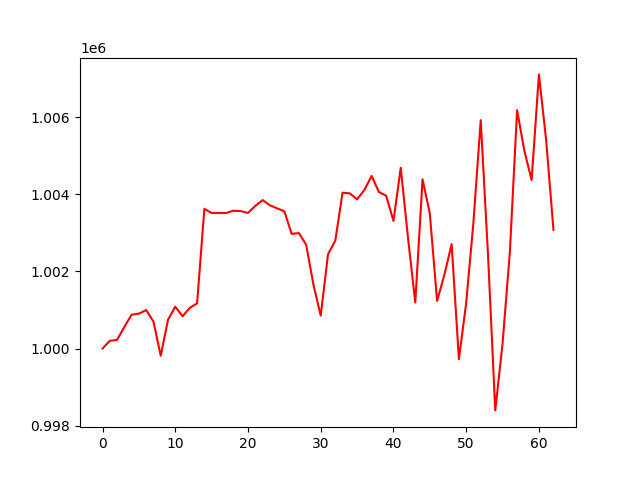

The data file committed next to this chart (first rows):
, 0
0, 1000000
1, 1000200
2, 1000224
3, 1000561
4, 1000880
5, 1000905
6, 1000998
7, 1000700
8, 999812
9, 1000745
10, 1001085
11, 1000837
12, 1001055
13, 1001171
14, 1003626
15, 1003517
16, 1003517
17, 1003517
18, 1003577
19, 1003566
20, 1003519
21, 1003701
22, 1003852
23, 1003719
24, 1003638
25, 1003563
26, 1002976
27, 1002996
28, 1002693
29, 1001653
30, 1000853
31, 1002446
32, 1002797
33, 1004045
34, 1004026
35, 1003873
36, 1004115
37, 1004479
38, 1004062
39, 1003965
40, 1003311
41, 1004691
42, 1002874
43, 1001192
44, 1004391
45, 1003508
46, 1001233
47, 1001916
48, 1002710
49, 999723
50, 1001183
51, 1003281
52, 1005927
53, 1002433
54, 998394
55, 1000126
56, 1002482
57, 1006185
58, 1005131
59, 1004373
... 3 more rows
